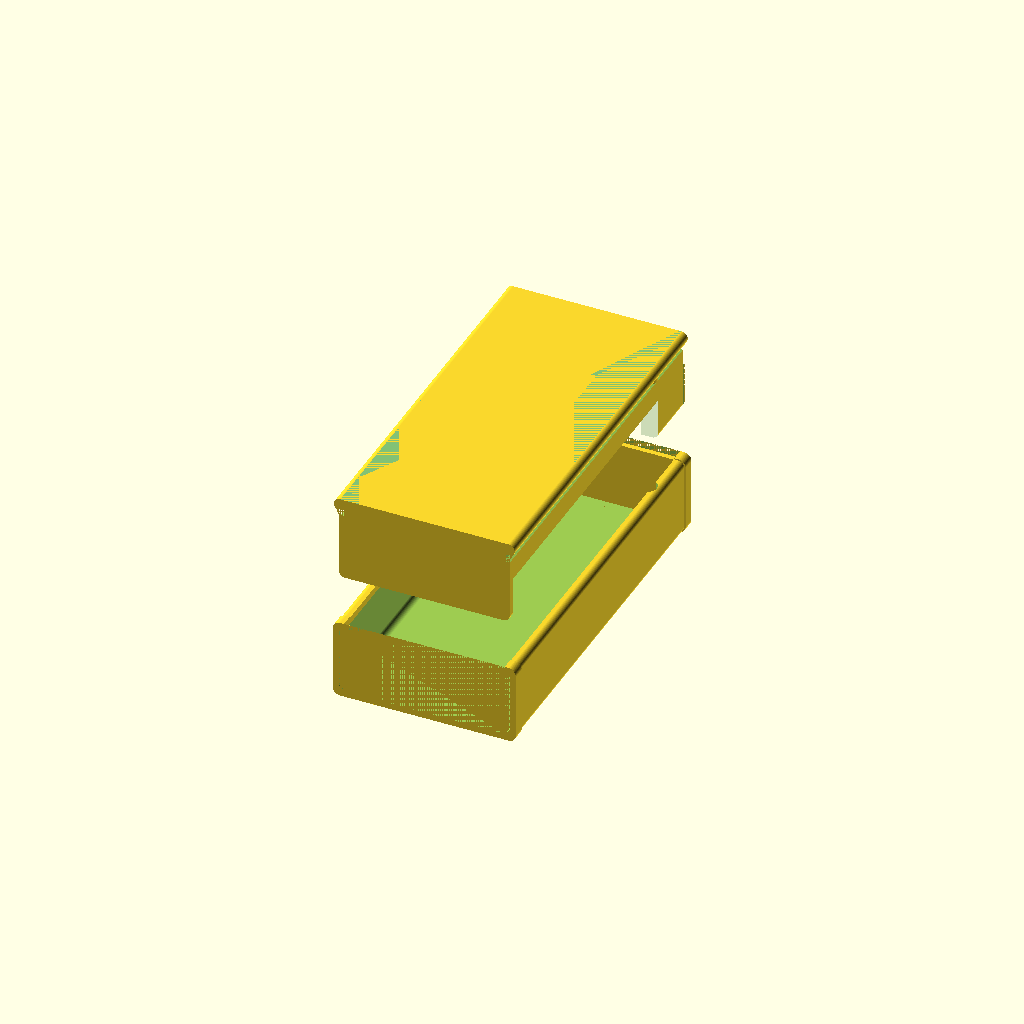
Cell 1: rendered with the file's own defaults.
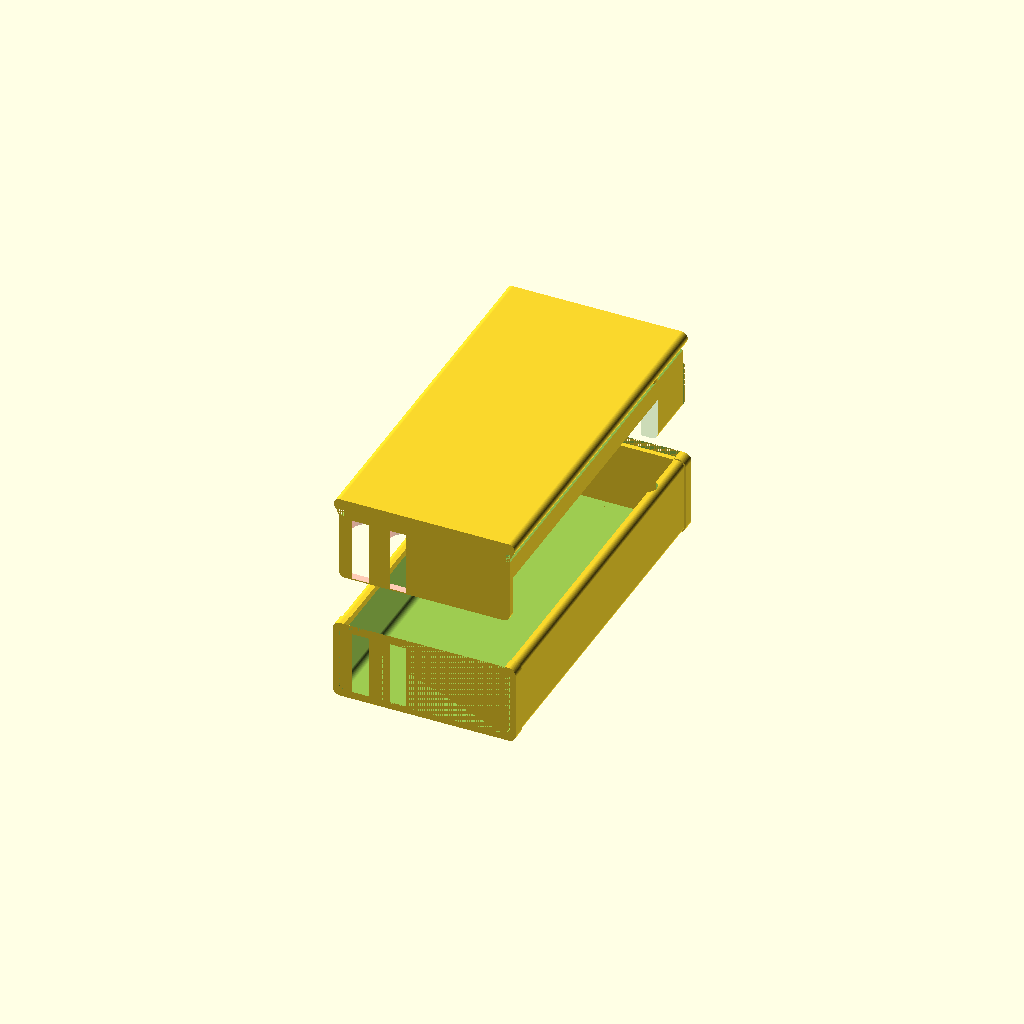
Cell 2: touch_tolerance = 1 (everything else at default).
One fixed orthographic camera (rotation 55°, 0°, 25°; colour scheme Cornfield) for every cell.
OpenSCAD source file scad/llndei_tool_holder.scad:
use <slide_top_case_blank.scad>;
circle_resolution_high = 36;
circle_resolution_low = 12;
touch_tolerance = .5;
$fn = circle_resolution_high;
/* 
from print 1
* add bumps to the slide channels
    * done
* widen the ratchet holder
    * done
* widen the box body for the ratchet
    * done
* lengthen the extension socket
    * done 12 -> 15
* reduce the height of the extension holder it will be hard to get out
    * done
* add bit holders where they fit? -- some smaller allen keys might be in order
    * done
* check bikes / manuals make sure I wont want the smaller sockets
    * added 2 more slots for smaller sockets
from print 2
* consider reducing box top thickness

*/

// llndei tool holder
screwdriver_length = 128;

ratchet_len = 137.5+touch_tolerance;
ratchet_handle_diameter = 13 + touch_tolerance;
ratchet_head_width = 31 + touch_tolerance;
ratchet_head_wide_len = 25;
ratchet_head_len = 37;
ratchet_head_narrow_width = 11;
ratchet_head_depth = 13.3 + touch_tolerance;    
ratchet_head_depth_with_selector = 14.5 + touch_tolerance;
ratchet_head_depth_with_button = 15.6+touch_tolerance;
ratchet_head_depth_with_button_and_square = 24.5+touch_tolerance;
ratchet_selector_channel_width = 14;
ratchet_handle_to_button = 120;
ratchet_handle_to_selector = 108;
ratchet_handle_to_drive = 119.5;
ratchet_button_diameter = 8+touch_tolerance;

socket_len = 25.5;
stacked_socket_len = 40.4;
sockets_diameters = [
    19.8+touch_tolerance,
    17.9+touch_tolerance,
    16.9+touch_tolerance,
    15.7+touch_tolerance,
    14.8+touch_tolerance,
    13.2+touch_tolerance, //stackable
    11.9+touch_tolerance, //stackable
    ];
num_sockets = len(sockets_diameters);

extension_len = 75+touch_tolerance;
extension_socket_diameter = 12.4+touch_tolerance;
extension_socket_len = 15+touch_tolerance;
extension_body_diameter = 8.2+touch_tolerance;
extension_square_diameter = 8.5+touch_tolerance;
extension_square_len = 8;

bit_len = 25.6;
bit_top_len = 11;
bit_diameter = 7.2+touch_tolerance;

// Sums all elements in array 'v'
function sum_array(v, end=len(v), i=0, acc=0) = 
    i < end ? sum_array(v, i+1, acc + v[i]) : acc;

module ratchet(positive,negative){
    if(positive){
        color("red",.2){
            //handle
            linear_extrude(ratchet_len)circle(d=ratchet_handle_diameter);
            //head
            translate([0,ratchet_head_depth/2,ratchet_head_width/2])rotate([90,0,0])
            linear_extrude(ratchet_head_depth)hull(){
                circle(d=ratchet_head_width);
                translate([0,-ratchet_head_wide_len+ratchet_head_width,0])circle(d=ratchet_head_width);
                translate([0,ratchet_head_len-ratchet_head_narrow_width,0])circle(d=ratchet_head_narrow_width);
            }
            //selector
            translate([0,ratchet_head_depth/2+ratchet_head_depth_with_selector-ratchet_head_depth,ratchet_len-ratchet_handle_to_selector])rotate([90,0,0])
            linear_extrude(ratchet_head_depth_with_selector-ratchet_head_depth)hull(){
                circle(d=ratchet_selector_channel_width);
                translate([0,ratchet_selector_channel_width/2,0])circle(d=ratchet_selector_channel_width);
            }
            // button
            translate([0,ratchet_head_depth/2+ratchet_head_depth_with_button-ratchet_head_depth,ratchet_len-ratchet_handle_to_button-ratchet_button_diameter/2])rotate([90,0,0])
            linear_extrude(ratchet_head_depth_with_button-ratchet_head_depth){
                circle(d=ratchet_button_diameter);
            }
            // square bit/drive
            translate([0,-ratchet_head_depth/2,ratchet_len-ratchet_handle_to_drive-extension_square_diameter/2])rotate([90,0,0])
            linear_extrude(ratchet_head_depth_with_button_and_square-ratchet_head_depth_with_button)hull(){
                circle(d=extension_square_diameter);
            }
        }
    }
}

module socketsA(positive,negative){
    if(positive)
    {
        color("red",.2){
            // start at 8mm
            translate([0,0,0])linear_extrude(socket_len)circle(d=sockets_diameters[0]);
            translate([0,0,socket_len])linear_extrude(53.1-socket_len)circle(d=sockets_diameters[1]);
            translate([0,0,53.1])linear_extrude(socket_len)circle(d=sockets_diameters[2]);
            translate([0,0,53.1+socket_len])linear_extrude(stacked_socket_len-socket_len)circle(d=sockets_diameters[5]);
            // translate([0,0,53.1+stacked_socket_len+socket_len])linear_extrude(socket_len)circle(d=sockets_diameters[4]);

        }
    }
}

module socketsB(positive,negative){
    if(positive){
        color("red",.2){
            translate([0,0,0])linear_extrude(socket_len)circle(d=sockets_diameters[3]);
            translate([0,0,socket_len])linear_extrude(socket_len)circle(d=sockets_diameters[4]);
            translate([0,0,socket_len*2])linear_extrude(socket_len)circle(d=sockets_diameters[5]);
            //adding the 8mm bit to the bit holder socket
            translate([0,0,socket_len*3])linear_extrude(40.8-socket_len)circle(d=9+touch_tolerance,$fn=6);
        }
    }
}

module sockets(i){
    color("red",.2){
        linear_extrude(socket_len)circle(d=sockets_diameters[i]);
    }
}
module extension(positive,negative){
    if(positive){
        color("red",.2){
            translate([0,0,0])linear_extrude(extension_socket_len)circle(d=extension_socket_diameter);
            translate([0,0,extension_socket_len])linear_extrude(extension_len-extension_socket_len-extension_square_len)circle(d=extension_body_diameter);
            translate([0,0,extension_len-extension_square_len])linear_extrude(extension_square_len)circle(d=extension_square_diameter);
        }
    }
}


module sockets_lined_up(){
    translate([0,0,sockets_diameters[0]/2])rotate([90,0,0])sockets(0);
    translate([0,0,sockets_diameters[0]+2+sockets_diameters[1]/2])rotate([90,0,0])sockets(1);
    translate([0,0,sockets_diameters[0]+sockets_diameters[1]+4+sockets_diameters[2]/2])rotate([90,0,0])sockets(2);
    translate([0,0,sockets_diameters[0]+sockets_diameters[1]+sockets_diameters[2]+6+sockets_diameters[3]/2])rotate([90,0,0])sockets(3);
    translate([0,0,sockets_diameters[0]+sockets_diameters[1]+sockets_diameters[2]+sockets_diameters[3]+8+sockets_diameters[4]/2])rotate([90,0,0])sockets(4);
    translate([0,0,sockets_diameters[0]+sockets_diameters[1]+sockets_diameters[2]+sockets_diameters[3]+sockets_diameters[4]+10+sockets_diameters[5]/2])rotate([90,0,0])sockets(5);
    translate([0,0,sockets_diameters[0]+sockets_diameters[1]+sockets_diameters[2]+sockets_diameters[3]+sockets_diameters[4]+sockets_diameters[5]+12+sockets_diameters[6]/2])rotate([90,0,0])sockets(6);
    translate([0,0,sockets_diameters[0]+sockets_diameters[1]+sockets_diameters[2]+sockets_diameters[3]+sockets_diameters[4]+sockets_diameters[5]+sockets_diameters[6]+14+sockets_diameters[6]/2])rotate([90,0,0])sockets(6);
    translate([-2-sockets_diameters[6],0,sockets_diameters[0]+sockets_diameters[1]+sockets_diameters[2]+sockets_diameters[3]+sockets_diameters[4]+sockets_diameters[5]+sockets_diameters[6]+14+sockets_diameters[6]/2])rotate([90,0,0])sockets(6);
    translate([-2-sockets_diameters[6],0,-2-sockets_diameters[6]+sockets_diameters[0]+sockets_diameters[1]+sockets_diameters[2]+sockets_diameters[3]+sockets_diameters[4]+sockets_diameters[5]+sockets_diameters[6]+14+sockets_diameters[6]/2])rotate([90,0,0])sockets(6);

}

module bits_lined_up(){
    color("red",.2)for(i = [0:11]){
        translate([0,0,(bit_diameter+1.5)*i-1+bit_diameter/2])rotate([90,30,0])linear_extrude(bit_len)circle(d=bit_diameter,$fn=6);
    }
}

module stuff_arranged(parts,clearance,container,container_top){
    sockets_pos = [-13,socket_len,1.8];
    bits_pos = [-28,bit_len,3];
    ratchet_pos = [18,ratchet_head_width/2+2,ratchet_len];
    extension_pos = [2,extension_socket_diameter/2,40+extension_len];
    part_base_pos = [-32,0,5];
    if(parts){
        translate(part_base_pos){
            translate(sockets_pos)sockets_lined_up();
            translate(bits_pos)bits_lined_up();
            translate(ratchet_pos)rotate([180,3.7,90])ratchet(positive=true,negative=false);
            translate(extension_pos)rotate([180,0,0])extension(positive=true,negative=false);
        }
    }
    if(clearance){
        // space to slide the parts down
        translate(part_base_pos){
            translate(sockets_pos)sockets_lined_up();
            translate(bits_pos)bits_lined_up();
            translate(ratchet_pos)rotate([180,3.7,90])union(){
                rotate([0,-90,0])linear_extrude(20)projection()rotate([0,90,0])ratchet(positive=true,negative=false);
                ratchet(positive=true,negative=false);
            }
            translate(extension_pos)rotate([180,0,0])union(){
                rotate([-90,0,0])linear_extrude(10)projection()rotate([90,0,])extension(positive=true,negative=false);
                extension(positive=true,negative=false);
            }
        }
    }
    if(container){
            // add volumes to hold the parts
        difference(){
            intersection()
            {
                // the part holders
                translate(part_base_pos)color("green",.2){
                    // baseplate, holds sockets and bits .. what the top should slide into
                    translate([-45,ratchet_head_width+2,-3])rotate([90,0,0])linear_extrude(17)square([80,150]);
                    // extension holder
                    translate(extension_pos)translate([-10,30,-80])rotate([90,0,0])linear_extrude(30)square([extension_socket_diameter+10,extension_len+8]);
                    // ratchet handle holder
                    translate(ratchet_pos)translate([-12,0,-150])rotate([90,0,0])linear_extrude(30)square([30,30]);
                    // top of case
                    translate([-45,30,142])rotate([90,0,0])linear_extrude(31)square([80,5]);
                }
                // shape the outside of the case
                translate([-68,0,150])mirror([0,0,1])slide_top_case_blank(top=false,bottom=true,length=150,width=72,depth=36,minkowski_diameter=5,top_thickness=2,top_looseness=0,stiff_rib_len=5,stiff_rib_thickness=2);
                }
            stuff_arranged(parts=false,clearance=true,container=false);
        }
    }
    if(container_top){
        // add volumes to hold the parts
        difference(){
            translate([-68,0,150])mirror([0,0,1])slide_top_case_blank(top=true,bottom=false,length=150,width=72,depth=36,minkowski_diameter=5,top_thickness=2,top_looseness=0,stiff_rib_len=5,stiff_rib_thickness=1);
            stuff_arranged(parts=true,clearance=false,container=false);
        }
    }
}




// box_bottom();
// hull(){
// ratchet(true);
rotate([90,0,0]){
    stuff_arranged(parts=false,clearance=false,container=true,container_top=false);
    translate([0,-50,0])
    stuff_arranged(parts=false,clearance=false,container=false,container_top=true);
}
// slide_top_case_blank(top=true,bottom=false,length=150,width=72,depth=32.5,minkowski_diameter=5,top_thickness=2);
// translate([0,.3,0])slide_top_case_blank(top=true,bottom=false,length=150,width=72,depth=32.5,minkowski_diameter=5,top_thickness=2);

// slot_with_catch_bump(155,2,3,false);

// rotate([0,-90,0])linear_extrude(10)projection()rotate([0,90,0])ratchet(positive=true,negative=false);
// rotate([-90,0,0])linear_extrude(10)projection()rotate([90,0,0])stuff_arranged();  //do this for the parts separately also rotate the ratchet around before this and then back
// }

// socketsA(positive=true,negative=false);
// translate([-20,0,0])socketsB(positive=true,negative=false);
Customizer parameters (derived from the source; name, type, default, range or options):
circle_resolution_high: number, default 36
circle_resolution_low: number, default 12
touch_tolerance: number, default 0.5
screwdriver_length: number, default 128
ratchet_head_wide_len: number, default 25
ratchet_head_len: number, default 37
ratchet_head_narrow_width: number, default 11
ratchet_selector_channel_width: number, default 14
ratchet_handle_to_button: number, default 120
ratchet_handle_to_selector: number, default 108
ratchet_handle_to_drive: number, default 119.5
socket_len: number, default 25.5
stacked_socket_len: number, default 40.4
extension_square_len: number, default 8
bit_len: number, default 25.6
bit_top_len: number, default 11
